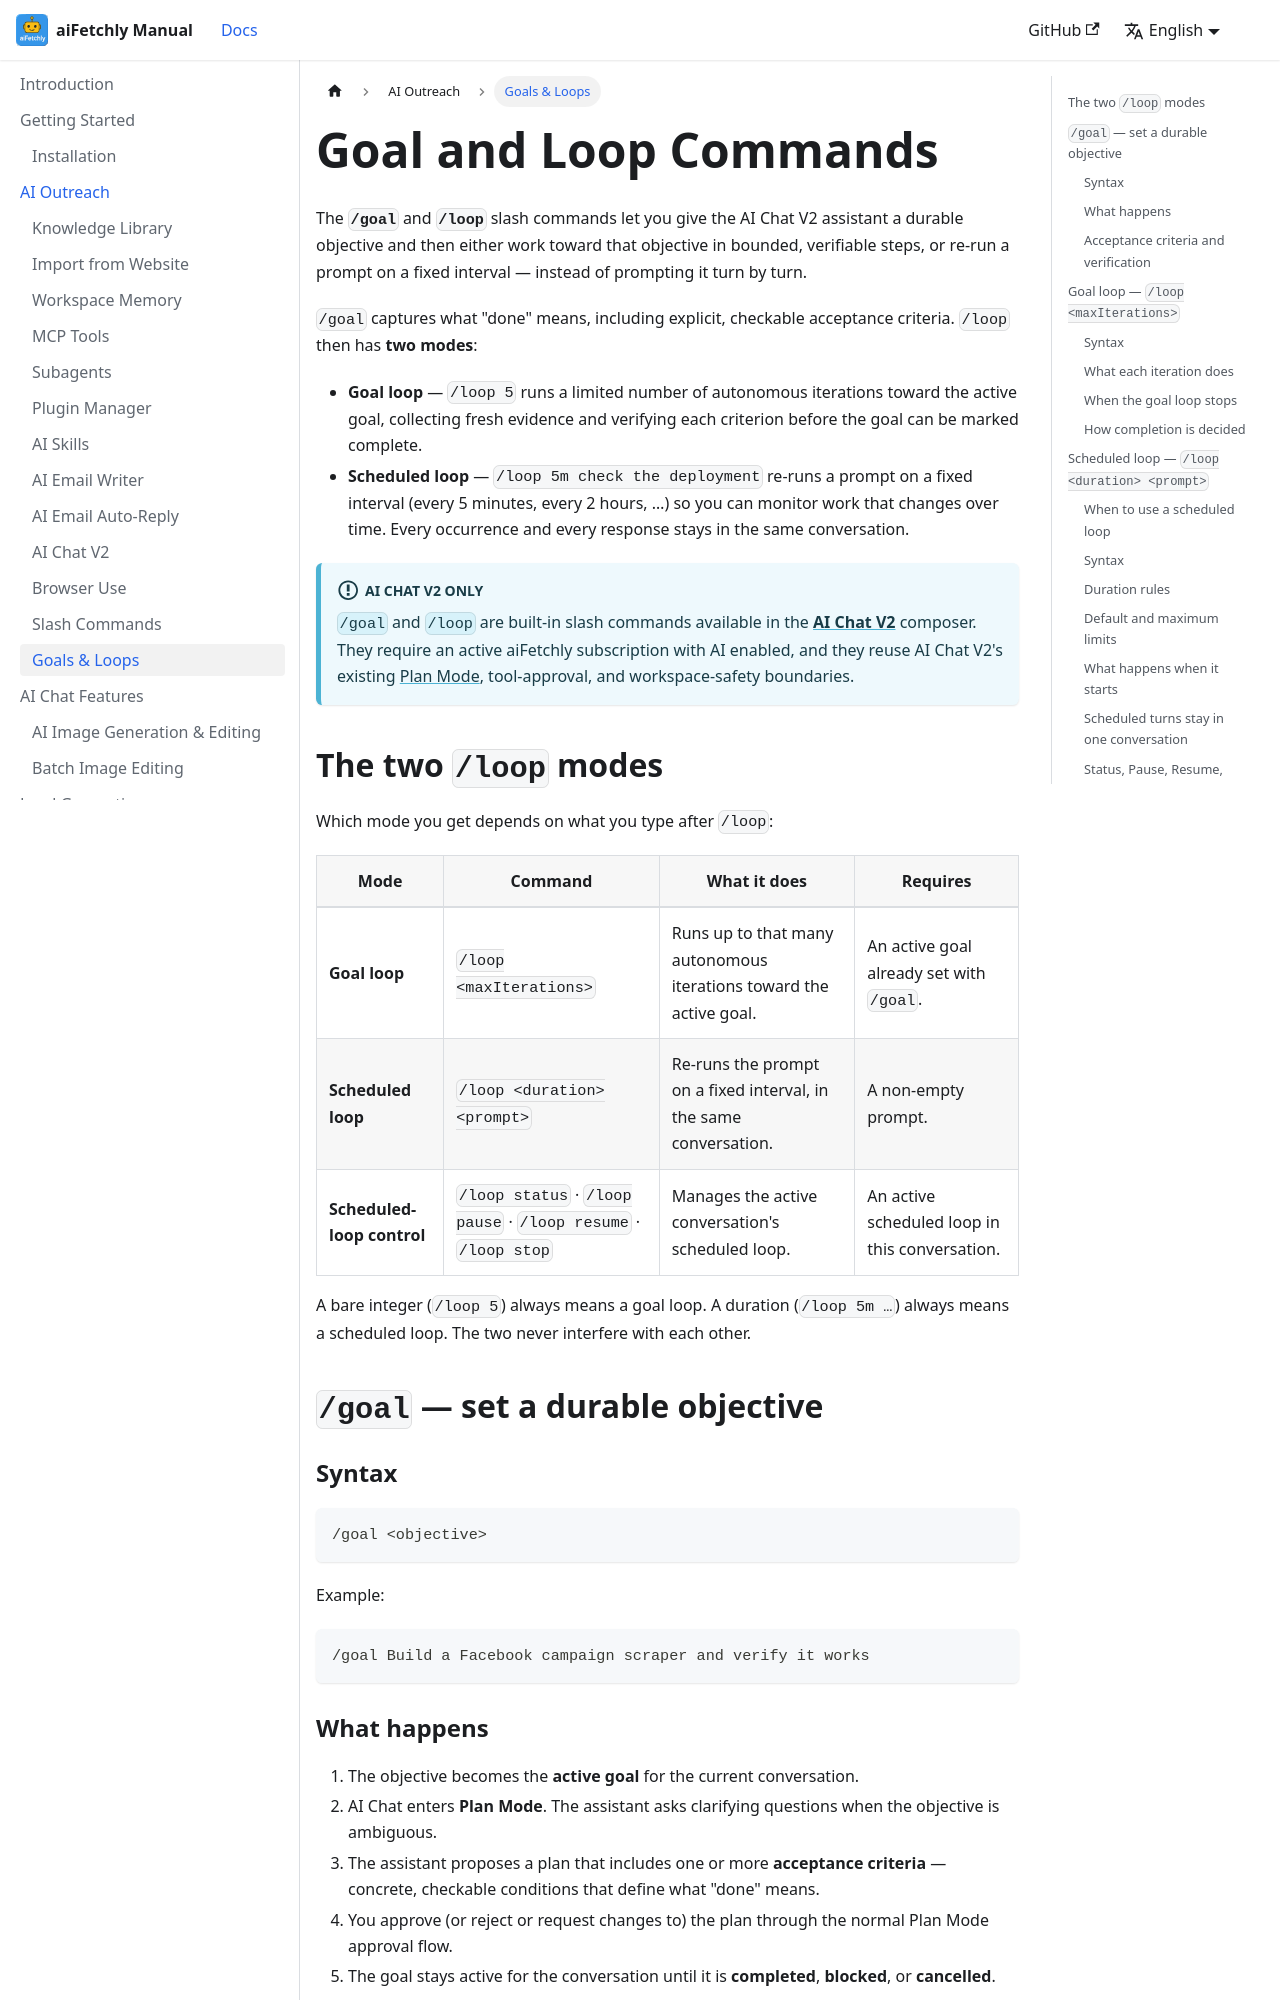

repository: robertzengcn/aifetchly-manual · page: docs/ai-outreach/goal-and-loop/index.html · generator: docusaurus

---
id: goal-and-loop
title: Goal and Loop Commands
sidebar_label: Goals & Loops
description: Define a durable goal with /goal, run bounded iterations toward it with /loop, and re-run a prompt on a fixed interval with /loop 5m in AI Chat V2.
---

# Goal and Loop Commands

The **`/goal`** and **`/loop`** slash commands let you give the AI Chat V2 assistant a durable objective and then either work toward that objective in bounded, verifiable steps, or re-run a prompt on a fixed interval — instead of prompting it turn by turn.

`/goal` captures what "done" means, including explicit, checkable acceptance criteria. `/loop` then has **two modes**:

- **Goal loop** — `/loop 5` runs a limited number of autonomous iterations toward the active goal, collecting fresh evidence and verifying each criterion before the goal can be marked complete.
- **Scheduled loop** — `/loop 5m check the deployment` re-runs a prompt on a fixed interval (every 5 minutes, every 2 hours, …) so you can monitor work that changes over time. Every occurrence and every response stays in the same conversation.

:::info AI Chat V2 only

`/goal` and `/loop` are built-in slash commands available in the **[AI Chat V2](./ai-chat-v2)** composer. They require an active aiFetchly subscription with AI enabled, and they reuse AI Chat V2's existing [Plan Mode](./ai-chat-v2), tool-approval, and workspace-safety boundaries.

:::

## The two `/loop` modes

Which mode you get depends on what you type after `/loop`:

| Mode | Command | What it does | Requires |
|---|---|---|---|
| **Goal loop** | `/loop <maxIterations>` | Runs up to that many autonomous iterations toward the active goal. | An active goal already set with `/goal`. |
| **Scheduled loop** | `/loop <duration> <prompt>` | Re-runs the prompt on a fixed interval, in the same conversation. | A non-empty prompt. |
| **Scheduled-loop control** | `/loop status` · `/loop pause` · `/loop resume` · `/loop stop` | Manages the active conversation's scheduled loop. | An active scheduled loop in this conversation. |

A bare integer (`/loop 5`) always means a goal loop. A duration (`/loop 5m …`) always means a scheduled loop. The two never interfere with each other.

## `/goal` — set a durable objective

### Syntax

```text
/goal <objective>
```

Example:

```text
/goal Build a Facebook campaign scraper and verify it works
```
